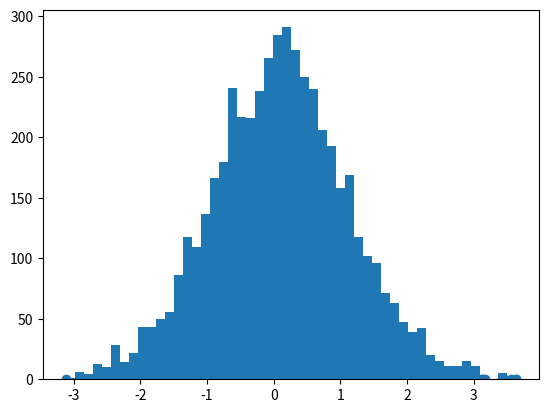

Write the Python code that produced this figure. (Note: this script raises an exception after producing the figure.)
import random
import math
from scipy.stats import norm
import matplotlib.pyplot as plt

def norm_dist_prob(theta):
    y = norm.pdf(theta, loc=0.1, scale=1)
    return y

T = 5000
pi = [0 for i in range(T)]

t = 0
while t < T-1:
    t = t + 1
    pi_star = norm.rvs(loc=pi[t - 1], scale=1, size=1, random_state=None)
    alpha = min(1, (norm_dist_prob(pi_star[0]) / norm_dist_prob(pi[t - 1])))

    u = random.uniform(0, 1)
    if u < alpha:
        pi[t] = pi_star[0]
    else:
        pi[t] = pi[t - 1]


plt.scatter(pi, norm.pdf(pi, loc=0.1, scale=1))
num_bins = 50
plt.hist(pi, num_bins, normed=1, facecolor='red', alpha=0.7)
plt.show()